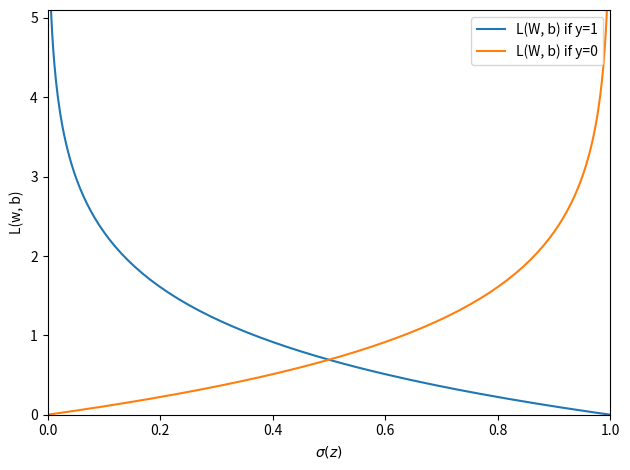

The script that saved this image:
import numpy as np
import matplotlib.pyplot as plt


def sigmoid(z):
    return 1.0 / (1.0 + np.exp(-z))


def loss_1(z):
    return -np.log(sigmoid(z))


def loss_0(z):
    return -np.log(1 - sigmoid(z))


z = np.arange(-10, 10, 0.1)
sigma_z = sigmoid(z)
c1 = [loss_1(x) for x in z]
plt.plot(sigma_z, c1, label="L(W, b) if y=1")
c0 = [loss_0(x) for x in z]
plt.plot(sigma_z, c0, label="L(W, b) if y=0")
plt.ylim(0.0, 5.1)
plt.xlim([0, 1])
plt.xlabel("$\sigma(z)$")
plt.ylabel("L(w, b)")
plt.legend(loc="best")
plt.tight_layout()
plt.show()
